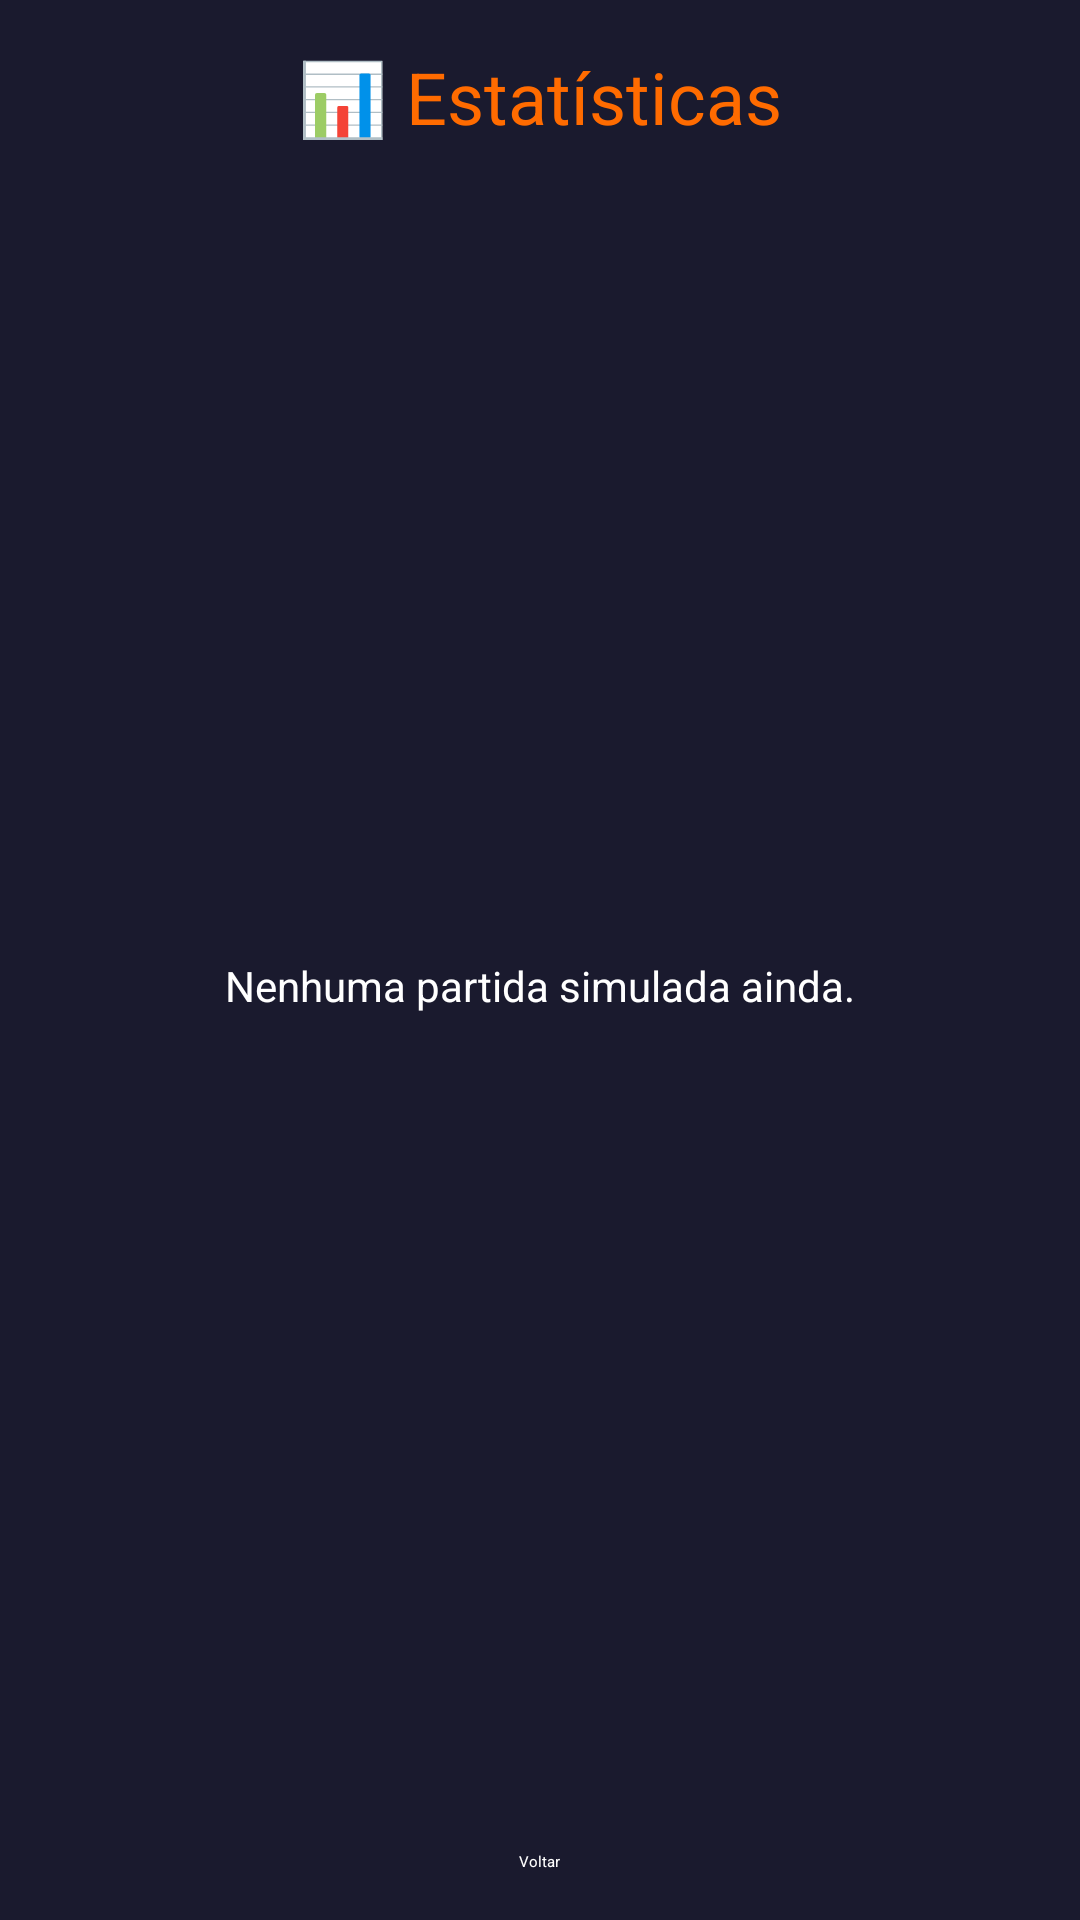

Write the Android layout XML for this screen, with the resource values it uses.
<!-- AndroidManifest.xml: application theme Theme.MyApplication -->
<!-- res/layout/activity_stats.xml -->
<?xml version="1.0" encoding="utf-8"?>
<LinearLayout xmlns:android="http://schemas.android.com/apk/res/android"
    android:layout_width="match_parent"
    android:layout_height="match_parent"
    android:orientation="vertical"
    android:padding="@dimen/padding_medium"
    android:background="@color/backgroundDark">

    <TextView
        android:layout_width="match_parent"
        android:layout_height="wrap_content"
        android:text="📊 Estatísticas"
        android:textSize="@dimen/text_size_title"
        android:textColor="@color/colorPrimary"
        android:gravity="center"
        android:layout_marginBottom="@dimen/padding_medium"/>

    <TextView
        android:id="@+id/statsText"
        android:layout_width="match_parent"
        android:layout_height="0dp"
        android:layout_weight="1"
        android:text="Nenhuma partida simulada ainda."
        android:textSize="@dimen/text_size_body"
        android:textColor="@color/textPrimary"
        android:gravity="center"
        android:scrollbars="vertical"/>

    <Button
        android:id="@+id/backButton"
        android:layout_width="wrap_content"
        android:layout_height="wrap_content"
        android:text="Voltar"
        android:layout_gravity="center"
        android:layout_marginTop="@dimen/padding_large"
        android:backgroundTint="@color/cardBackground"
        android:textColor="@color/textPrimary"/>
</LinearLayout>
<!-- resources referenced by this layout -->
<resources>
  <color name="backgroundDark">#1A1A2E</color>
  <color name="cardBackground">#2D2D44</color>
  <color name="colorPrimary">#FF6B00</color>
  <color name="textPrimary">#FFFFFF</color>
  <dimen name="padding_large">24dp</dimen>
  <dimen name="padding_medium">16dp</dimen>
  <dimen name="text_size_body">14sp</dimen>
  <dimen name="text_size_title">24sp</dimen>
</resources>
